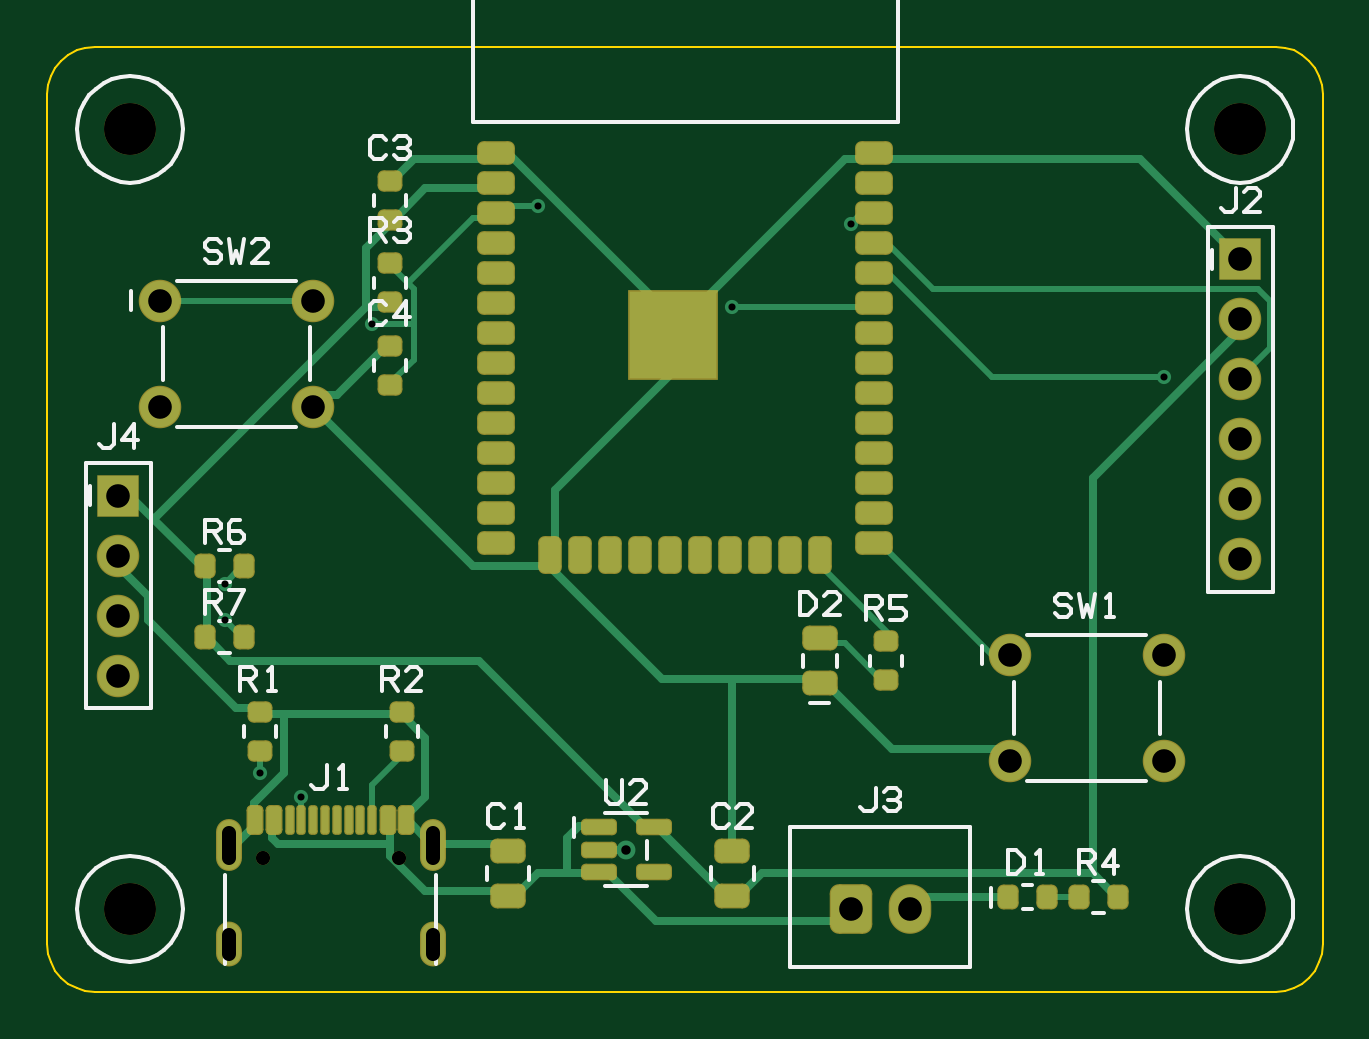
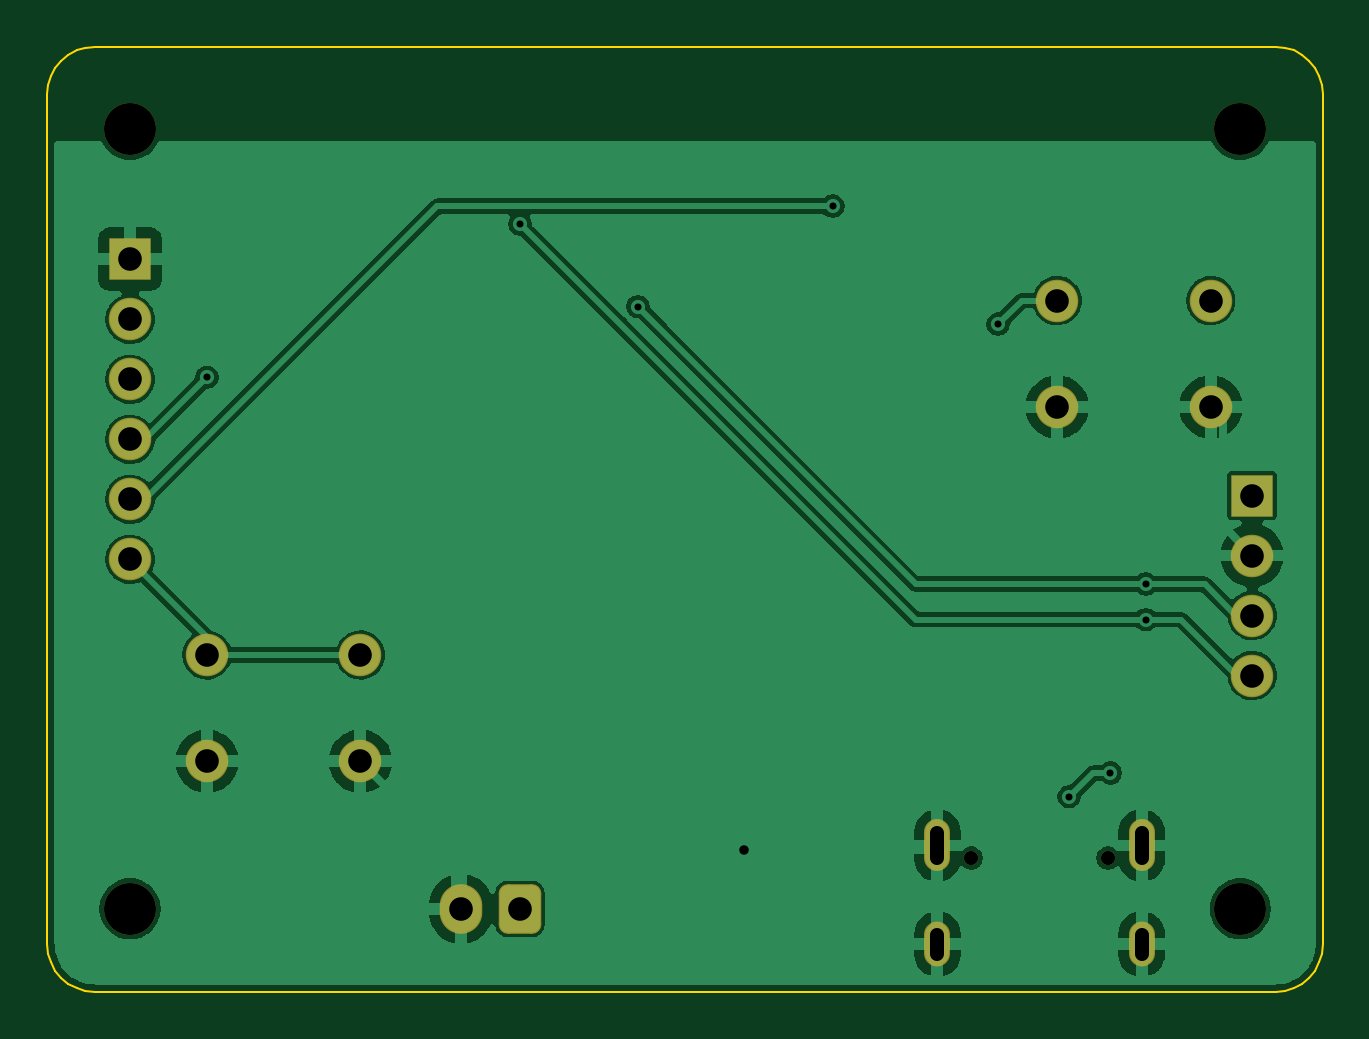
Circuit board: 11 layer files. Board 54.0 x 40.0 mm.
- bottom_copper: ESP32_USB-C_board-B_Cu.gbl (47585 bytes)
- bottom_mask: ESP32_USB-C_board-B_Mask.gbs (1864 bytes)
- paste: ESP32_USB-C_board-B_Paste.gbp (349 bytes)
- bottom_silk: ESP32_USB-C_board-B_Silkscreen.gbo (350 bytes)
- outline: ESP32_USB-C_board-Edge_Cuts.gm1 (1166 bytes)
- top_copper: ESP32_USB-C_board-F_Cu.gtl (14249 bytes)
- top_mask: ESP32_USB-C_board-F_Mask.gts (4826 bytes)
- paste: ESP32_USB-C_board-F_Paste.gtp (4987 bytes)
- top_silk: ESP32_USB-C_board-F_Silkscreen.gto (20385 bytes)
- drill: ESP32_USB-C_board-NPTH.drl (426 bytes)
- drill: ESP32_USB-C_board-PTH.drl (997 bytes)

=== bottom_copper: ESP32_USB-C_board-B_Cu.gbl (47585 bytes, source omitted) ===
=== bottom_mask: ESP32_USB-C_board-B_Mask.gbs (1864 bytes, source withheld) ===
=== paste: ESP32_USB-C_board-B_Paste.gbp ===
%TF.GenerationSoftware,Forma,PCB,0.1.0*%
%TF.ProjectId,ESP32_USB-C_board,01a12d37-42b0-7114-9f20-30ec8b3c81f4,A*%
%TF.SameCoordinates,Original*%
%TF.FileFunction,Paste,Bot*%
%TF.FilePolarity,Positive*%
%FSLAX46Y46*%
G04 Gerber Fmt 4.6, Leading zero omitted, Abs format (unit mm)*
G04 ESP32 USB-C board rev A, made by Forma*
%MOMM*%
%LPD*%
G01*
M02*

=== bottom_silk: ESP32_USB-C_board-B_Silkscreen.gbo ===
%TF.GenerationSoftware,Forma,PCB,0.1.0*%
%TF.ProjectId,ESP32_USB-C_board,01a12d37-42b0-7114-9f20-30ec8b3c81f4,A*%
%TF.SameCoordinates,Original*%
%TF.FileFunction,Legend,Bot*%
%TF.FilePolarity,Positive*%
%FSLAX46Y46*%
G04 Gerber Fmt 4.6, Leading zero omitted, Abs format (unit mm)*
G04 ESP32 USB-C board rev A, made by Forma*
%MOMM*%
%LPD*%
G01*
M02*

=== outline: ESP32_USB-C_board-Edge_Cuts.gm1 ===
%TF.GenerationSoftware,Forma,PCB,0.1.0*%
%TF.ProjectId,ESP32_USB-C_board,01a12d37-42b0-7114-9f20-30ec8b3c81f4,A*%
%TF.SameCoordinates,Original*%
%TF.FileFunction,Profile,NP*%
%TF.FilePolarity,Positive*%
%FSLAX46Y46*%
G04 Gerber Fmt 4.6, Leading zero omitted, Abs format (unit mm)*
G04 ESP32 USB-C board rev A, made by Forma*
%MOMM*%
%LPD*%
G01*
%TA.AperFunction,Profile*%
%ADD10C,0.1*%
%TD*%
D10*
X52390181Y38429D02*
X52765367Y152241D01*
X53111140Y337061D01*
X53414214Y585786D01*
X53662939Y888860D01*
X53847759Y1234633D01*
X53961571Y1609819D01*
X54000000Y2000000D01*
X54000000Y38000000D01*
X53961571Y38390181D01*
X53847759Y38765367D01*
X53662939Y39111140D01*
X53414214Y39414214D01*
X53111140Y39662939D01*
X52765367Y39847759D01*
X52390181Y39961571D01*
X52000000Y40000000D01*
X2000000Y40000000D01*
X1609819Y39961571D01*
X1234633Y39847759D01*
X888860Y39662939D01*
X585786Y39414214D01*
X337061Y39111140D01*
X152241Y38765367D01*
X38429Y38390181D01*
X0Y38000000D01*
X0Y2000000D01*
X38429Y1609819D01*
X152241Y1234633D01*
X337061Y888860D01*
X585786Y585786D01*
X888860Y337061D01*
X1234633Y152241D01*
X1609819Y38429D01*
X2000000Y0D01*
X52000000Y0D01*
X52390181Y38429D01*
M02*

=== top_copper: ESP32_USB-C_board-F_Cu.gtl (14249 bytes, source omitted) ===
=== top_mask: ESP32_USB-C_board-F_Mask.gts ===
%TF.GenerationSoftware,Forma,PCB,0.1.0*%
%TF.ProjectId,ESP32_USB-C_board,01a12d37-42b0-7114-9f20-30ec8b3c81f4,A*%
%TF.SameCoordinates,Original*%
%TF.FileFunction,Soldermask,Top*%
%TF.FilePolarity,Negative*%
%FSLAX46Y46*%
G04 Gerber Fmt 4.6, Leading zero omitted, Abs format (unit mm)*
G04 ESP32 USB-C board rev A, made by Forma*
%MOMM*%
%LPD*%
G01*
%AMRoundRect*
0 Rectangle with rounded corners: $1 radius, $2..$9 the corner centres*
4,1,4,$2,$3,$4,$5,$6,$7,$8,$9,$2,$3,0*
1,1,$1+$1,$2,$3*
1,1,$1+$1,$4,$5*
1,1,$1+$1,$6,$7*
1,1,$1+$1,$8,$9*
20,1,$1+$1,$2,$3,$4,$5,0*
20,1,$1+$1,$4,$5,$6,$7,0*
20,1,$1+$1,$6,$7,$8,$9,0*
20,1,$1+$1,$8,$9,$2,$3,0*%
%TA.AperFunction,SMDPad,CuDef*%
%ADD10RoundRect,0.2875X0.4625X-0.2375X0.4625X0.2375X-0.4625X0.2375X-0.4625X-0.2375*%
%TD*%
%TA.AperFunction,SMDPad,CuDef*%
%ADD11RoundRect,0.25X0.275X-0.2X0.275X0.2X-0.275X0.2X-0.275X-0.2*%
%TD*%
%TA.AperFunction,SMDPad,CuDef*%
%ADD12RoundRect,0.25X-0.2X-0.275X0.2X-0.275X0.2X0.275X-0.2X0.275*%
%TD*%
%TA.AperFunction,ComponentPad*%
%ADD13C,2.2*%
%TD*%
%TA.AperFunction,SMDPad,CuDef*%
%ADD14RoundRect,0.2X-0.15X-0.425X0.15X-0.425X0.15X0.425X-0.15X0.425*%
%TD*%
%TA.AperFunction,SMDPad,CuDef*%
%ADD15RoundRect,0.125X-0.075X-0.5X0.075X-0.5X0.075X0.5X-0.075X0.5*%
%TD*%
%TA.AperFunction,ComponentPad*%
%ADD16O,1.1X2.2*%
%TD*%
%TA.AperFunction,ComponentPad*%
%ADD17O,1.1X1.9*%
%TD*%
%TA.AperFunction,ComponentPad*%
%ADD18C,0.6*%
%TD*%
%TA.AperFunction,ComponentPad*%
%ADD19R,1.8X1.8*%
%TD*%
%TA.AperFunction,ComponentPad*%
%ADD20C,1.8*%
%TD*%
%TA.AperFunction,ComponentPad*%
%ADD21RoundRect,0.39X-0.51X-0.66X0.51X-0.66X0.51X0.66X-0.51X0.66*%
%TD*%
%TA.AperFunction,ComponentPad*%
%ADD22O,1.8X2.1*%
%TD*%
%TA.AperFunction,SMDPad,CuDef*%
%ADD23RoundRect,0.275X-0.525X-0.225X0.525X-0.225X0.525X0.225X-0.525X0.225*%
%TD*%
%TA.AperFunction,SMDPad,CuDef*%
%ADD24RoundRect,0.275X0.225X-0.525X0.225X0.525X-0.225X0.525X-0.225X-0.525*%
%TD*%
%TA.AperFunction,SMDPad,CuDef*%
%ADD25R,3.8X3.8*%
%TD*%
%TA.AperFunction,SMDPad,CuDef*%
%ADD26RoundRect,0.2X-0.5625X-0.15X0.5625X-0.15X0.5625X0.15X-0.5625X0.15*%
%TD*%
D10*
X19500000Y4050000D03*
X19500000Y5950000D03*
X29000000Y4050000D03*
X29000000Y5950000D03*
D11*
X14500000Y32675000D03*
X14500000Y34325000D03*
X14500000Y25675000D03*
X14500000Y27325000D03*
D12*
X40675000Y4000000D03*
X42325000Y4000000D03*
D10*
X32700000Y13050000D03*
X32700000Y14950000D03*
D13*
X3500000Y3500000D03*
X50500000Y3500000D03*
X3500000Y36500000D03*
X50500000Y36500000D03*
D14*
X8800000Y7250000D03*
X8800000Y7250000D03*
X9600000Y7250000D03*
X9600000Y7250000D03*
X14400000Y7250000D03*
X14400000Y7250000D03*
X15200000Y7250000D03*
X15200000Y7250000D03*
D15*
X10250000Y7250000D03*
X10750000Y7250000D03*
X11250000Y7250000D03*
X11750000Y7250000D03*
X12250000Y7250000D03*
X12750000Y7250000D03*
X13250000Y7250000D03*
X13750000Y7250000D03*
D16*
X7675000Y6185000D03*
D17*
X7675000Y2005000D03*
D16*
X16325000Y6185000D03*
D17*
X16325000Y2005000D03*
D18*
X9110000Y5655000D03*
X14890000Y5655000D03*
D19*
X50500000Y31000000D03*
D20*
X50500000Y28460000D03*
X50500000Y25920000D03*
X50500000Y23380000D03*
X50500000Y20840000D03*
X50500000Y18300000D03*
D21*
X34000000Y3500000D03*
D22*
X36500000Y3500000D03*
D19*
X3000000Y21000000D03*
D20*
X3000000Y18460000D03*
X3000000Y15920000D03*
X3000000Y13380000D03*
D11*
X9000000Y10175000D03*
X9000000Y11825000D03*
X15000000Y10175000D03*
X15000000Y11825000D03*
X14500000Y29175000D03*
X14500000Y30825000D03*
D12*
X43675000Y4000000D03*
X45325000Y4000000D03*
D11*
X35500000Y13175000D03*
X35500000Y14825000D03*
D12*
X6675000Y18000000D03*
X8325000Y18000000D03*
X6675000Y15000000D03*
X8325000Y15000000D03*
D20*
X40750000Y14250000D03*
X47250000Y14250000D03*
X40750000Y9750000D03*
X47250000Y9750000D03*
X4750000Y29250000D03*
X11250000Y29250000D03*
X4750000Y24750000D03*
X11250000Y24750000D03*
D23*
X19000000Y35510000D03*
X19000000Y34240000D03*
X19000000Y32970000D03*
X19000000Y31700000D03*
X19000000Y30430000D03*
X19000000Y29160000D03*
X19000000Y27890000D03*
X19000000Y26620000D03*
X19000000Y25350000D03*
X19000000Y24080000D03*
X19000000Y22810000D03*
X19000000Y21540000D03*
X19000000Y20270000D03*
X19000000Y19000000D03*
D24*
X21285000Y18500000D03*
X22555000Y18500000D03*
X23825000Y18500000D03*
X25095000Y18500000D03*
X26365000Y18500000D03*
X27635000Y18500000D03*
X28905000Y18500000D03*
X30175000Y18500000D03*
X31445000Y18500000D03*
X32715000Y18500000D03*
D23*
X35000000Y19000000D03*
X35000000Y20270000D03*
X35000000Y21540000D03*
X35000000Y22810000D03*
X35000000Y24080000D03*
X35000000Y25350000D03*
X35000000Y26620000D03*
X35000000Y27890000D03*
X35000000Y29160000D03*
X35000000Y30430000D03*
X35000000Y31700000D03*
X35000000Y32970000D03*
X35000000Y34240000D03*
X35000000Y35510000D03*
D25*
X26500000Y27790000D03*
D26*
X23337500Y6950000D03*
X23337500Y6000000D03*
X23337500Y5050000D03*
X25662500Y5050000D03*
X25662500Y6950000D03*
M02*

=== paste: ESP32_USB-C_board-F_Paste.gtp ===
%TF.GenerationSoftware,Forma,PCB,0.1.0*%
%TF.ProjectId,ESP32_USB-C_board,01a12d37-42b0-7114-9f20-30ec8b3c81f4,A*%
%TF.SameCoordinates,Original*%
%TF.FileFunction,Paste,Top*%
%TF.FilePolarity,Positive*%
%FSLAX46Y46*%
G04 Gerber Fmt 4.6, Leading zero omitted, Abs format (unit mm)*
G04 ESP32 USB-C board rev A, made by Forma*
%MOMM*%
%LPD*%
G01*
%AMRoundRect*
0 Rectangle with rounded corners: $1 radius, $2..$9 the corner centres*
4,1,4,$2,$3,$4,$5,$6,$7,$8,$9,$2,$3,0*
1,1,$1+$1,$2,$3*
1,1,$1+$1,$4,$5*
1,1,$1+$1,$6,$7*
1,1,$1+$1,$8,$9*
20,1,$1+$1,$2,$3,$4,$5,0*
20,1,$1+$1,$4,$5,$6,$7,0*
20,1,$1+$1,$6,$7,$8,$9,0*
20,1,$1+$1,$8,$9,$2,$3,0*%
%TA.AperFunction,SMDPad,CuDef*%
%ADD10RoundRect,0.2375X0.4625X-0.2375X0.4625X0.2375X-0.4625X0.2375X-0.4625X-0.2375*%
%TD*%
%TA.AperFunction,SMDPad,CuDef*%
%ADD11RoundRect,0.2X0.275X-0.2X0.275X0.2X-0.275X0.2X-0.275X-0.2*%
%TD*%
%TA.AperFunction,SMDPad,CuDef*%
%ADD12RoundRect,0.2X-0.2X-0.275X0.2X-0.275X0.2X0.275X-0.2X0.275*%
%TD*%
%TA.AperFunction,SMDPad,CuDef*%
%ADD13RoundRect,0.15X-0.15X-0.425X0.15X-0.425X0.15X0.425X-0.15X0.425*%
%TD*%
%TA.AperFunction,SMDPad,CuDef*%
%ADD14RoundRect,0.075X-0.075X-0.5X0.075X-0.5X0.075X0.5X-0.075X0.5*%
%TD*%
%TA.AperFunction,SMDPad,CuDef*%
%ADD15RoundRect,0.225X-0.525X-0.225X0.525X-0.225X0.525X0.225X-0.525X0.225*%
%TD*%
%TA.AperFunction,SMDPad,CuDef*%
%ADD16RoundRect,0.225X0.225X-0.525X0.225X0.525X-0.225X0.525X-0.225X-0.525*%
%TD*%
%TA.AperFunction,SMDPad,CuDef*%
%ADD17RoundRect,0.15X-0.5625X-0.15X0.5625X-0.15X0.5625X0.15X-0.5625X0.15*%
%TD*%
D10*
X19500000Y4050000D03*
X19500000Y5950000D03*
X29000000Y4050000D03*
X29000000Y5950000D03*
D11*
X14500000Y32675000D03*
X14500000Y34325000D03*
X14500000Y25675000D03*
X14500000Y27325000D03*
D12*
X40675000Y4000000D03*
X42325000Y4000000D03*
D10*
X32700000Y13050000D03*
X32700000Y14950000D03*
D13*
X8800000Y7250000D03*
X8800000Y7250000D03*
X9600000Y7250000D03*
X9600000Y7250000D03*
X14400000Y7250000D03*
X14400000Y7250000D03*
X15200000Y7250000D03*
X15200000Y7250000D03*
D14*
X10250000Y7250000D03*
X10750000Y7250000D03*
X11250000Y7250000D03*
X11750000Y7250000D03*
X12250000Y7250000D03*
X12750000Y7250000D03*
X13250000Y7250000D03*
X13750000Y7250000D03*
D11*
X9000000Y10175000D03*
X9000000Y11825000D03*
X15000000Y10175000D03*
X15000000Y11825000D03*
X14500000Y29175000D03*
X14500000Y30825000D03*
D12*
X43675000Y4000000D03*
X45325000Y4000000D03*
D11*
X35500000Y13175000D03*
X35500000Y14825000D03*
D12*
X6675000Y18000000D03*
X8325000Y18000000D03*
X6675000Y15000000D03*
X8325000Y15000000D03*
D15*
X19000000Y35510000D03*
X19000000Y34240000D03*
X19000000Y32970000D03*
X19000000Y31700000D03*
X19000000Y30430000D03*
X19000000Y29160000D03*
X19000000Y27890000D03*
X19000000Y26620000D03*
X19000000Y25350000D03*
X19000000Y24080000D03*
X19000000Y22810000D03*
X19000000Y21540000D03*
X19000000Y20270000D03*
X19000000Y19000000D03*
D16*
X21285000Y18500000D03*
X22555000Y18500000D03*
X23825000Y18500000D03*
X25095000Y18500000D03*
X26365000Y18500000D03*
X27635000Y18500000D03*
X28905000Y18500000D03*
X30175000Y18500000D03*
X31445000Y18500000D03*
X32715000Y18500000D03*
D15*
X35000000Y19000000D03*
X35000000Y20270000D03*
X35000000Y21540000D03*
X35000000Y22810000D03*
X35000000Y24080000D03*
X35000000Y25350000D03*
X35000000Y26620000D03*
X35000000Y27890000D03*
X35000000Y29160000D03*
X35000000Y30430000D03*
X35000000Y31700000D03*
X35000000Y32970000D03*
X35000000Y34240000D03*
X35000000Y35510000D03*
%TA.AperFunction,SMDPad,CuDef*%
G36*
X24650000Y25940000D02*
X25550000Y25940000D01*
X25550000Y26840000D01*
X24650000Y26840000D01*
X24650000Y25940000D01*
G37*
%TD*%
%TA.AperFunction,SMDPad,CuDef*%
G36*
X26050000Y25940000D02*
X26950000Y25940000D01*
X26950000Y26840000D01*
X26050000Y26840000D01*
X26050000Y25940000D01*
G37*
%TD*%
%TA.AperFunction,SMDPad,CuDef*%
G36*
X27450000Y25940000D02*
X28350000Y25940000D01*
X28350000Y26840000D01*
X27450000Y26840000D01*
X27450000Y25940000D01*
G37*
%TD*%
%TA.AperFunction,SMDPad,CuDef*%
G36*
X24650000Y27340000D02*
X25550000Y27340000D01*
X25550000Y28240000D01*
X24650000Y28240000D01*
X24650000Y27340000D01*
G37*
%TD*%
%TA.AperFunction,SMDPad,CuDef*%
G36*
X26050000Y27340000D02*
X26950000Y27340000D01*
X26950000Y28240000D01*
X26050000Y28240000D01*
X26050000Y27340000D01*
G37*
%TD*%
%TA.AperFunction,SMDPad,CuDef*%
G36*
X27450000Y27340000D02*
X28350000Y27340000D01*
X28350000Y28240000D01*
X27450000Y28240000D01*
X27450000Y27340000D01*
G37*
%TD*%
%TA.AperFunction,SMDPad,CuDef*%
G36*
X24650000Y28740000D02*
X25550000Y28740000D01*
X25550000Y29640000D01*
X24650000Y29640000D01*
X24650000Y28740000D01*
G37*
%TD*%
%TA.AperFunction,SMDPad,CuDef*%
G36*
X26050000Y28740000D02*
X26950000Y28740000D01*
X26950000Y29640000D01*
X26050000Y29640000D01*
X26050000Y28740000D01*
G37*
%TD*%
%TA.AperFunction,SMDPad,CuDef*%
G36*
X27450000Y28740000D02*
X28350000Y28740000D01*
X28350000Y29640000D01*
X27450000Y29640000D01*
X27450000Y28740000D01*
G37*
%TD*%
D17*
X23337500Y6950000D03*
X23337500Y6000000D03*
X23337500Y5050000D03*
X25662500Y5050000D03*
X25662500Y6950000D03*
M02*

=== top_silk: ESP32_USB-C_board-F_Silkscreen.gto (20385 bytes, source omitted) ===
=== drill: ESP32_USB-C_board-NPTH.drl ===
M48
; DRILL file: ESP32 USB-C board rev A (not plated)
; FORMAT={-:-/ absolute / metric / decimal}
; #@! TF.GenerationSoftware,Forma,PCB,0.1.0
; #@! TF.FileFunction,NonPlated,1,2,NPTH
FMAT,2
METRIC
; #@! TA.AperFunction,NonPlated,NPTH,ComponentDrill
T1C0.600
; #@! TA.AperFunction,NonPlated,NPTH,ComponentDrill
T2C2.200
%
G90
G05
T1
X9.110Y5.655
X14.890Y5.655
T2
X3.500Y3.500
X50.500Y3.500
X3.500Y36.500
X50.500Y36.500
T0
M30

=== drill: ESP32_USB-C_board-PTH.drl ===
M48
; DRILL file: ESP32 USB-C board rev A (plated)
; FORMAT={-:-/ absolute / metric / decimal}
; #@! TF.GenerationSoftware,Forma,PCB,0.1.0
; #@! TF.FileFunction,Plated,1,2,PTH
FMAT,2
METRIC
; #@! TA.AperFunction,Plated,PTH,ComponentDrill
T1C0.300
; #@! TA.AperFunction,Plated,PTH,ComponentDrill
T2C0.400
; #@! TA.AperFunction,Plated,PTH,ComponentDrill
T3C0.600
; #@! TA.AperFunction,Plated,PTH,ComponentDrill
T4C1.000
%
G90
G05
T1
X10.750Y8.250
X9.000Y9.250
X47.250Y26.000
X7.500Y17.250
X29.000Y29.000
X7.500Y15.750
X34.000Y32.500
X13.750Y28.250
X20.750Y33.250
T2
X24.500Y6.000
T3
X7.675Y5.635G85X7.675Y6.735
X7.675Y1.605G85X7.675Y2.405
X16.325Y5.635G85X16.325Y6.735
X16.325Y1.605G85X16.325Y2.405
T4
X50.500Y31.000
X50.500Y28.460
X50.500Y25.920
X50.500Y23.380
X50.500Y20.840
X50.500Y18.300
X34.000Y3.500
X36.500Y3.500
X3.000Y21.000
X3.000Y18.460
X3.000Y15.920
X3.000Y13.380
X40.750Y14.250
X47.250Y14.250
X40.750Y9.750
X47.250Y9.750
X4.750Y29.250
X11.250Y29.250
X4.750Y24.750
X11.250Y24.750
T0
M30
